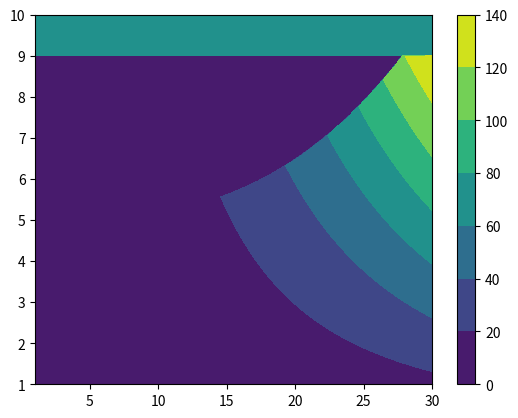

Write the Python code that produced this figure.
#!/usr/bin/env python2
# -*- coding: utf-8 -*-
"""
Created on Fri Mar 23 18:01:29 2018

@author: irenebonati
"""

import numpy as np
import matplotlib.pyplot as plt

YEAR = 365*24*3600
sig = 5.67e-8

def equilibrium_temperature(S):
    a = 0
    return (S*(1-a)/(4*sig))**0.25
def radiated_flux(T, R):
    return sig*(4*np.pi*R**2)*T**4
def cmb_flux(Qs, urey):
    return Qs*urey

RE = 6371e3   # Planet radius
RC = 0.35*RE  # Core radius
RHOC = 1e4    # Core density
CP = 1e3      # Heat capacity
E0 = (4*np.pi*RC**3)/3*RHOC*CP*100   # MF
S0 = 1361     # Solar constant
urey = 0.5    # Urey ratio

distance = np.linspace(1, 30, 500)
atmosphere = np.linspace(1, 10, 500).reshape(500, 1)

X, Y = np.meshgrid(distance, atmosphere)

S = S0*(1/distance)**2
Ts = equilibrium_temperature(S)

Qo = np.multiply(radiated_flux(Ts, RE), 1/atmosphere) # Q_out

Qc = cmb_flux(Qo, urey) # Q_core

Qc[np.where(Y > 5+5*(X/30)**3)]= 1e99
Qc[np.where(Y > 9)] = 2e13

plt.contourf(X, Y, E0/Qc/(1e6*YEAR))
plt.colorbar()